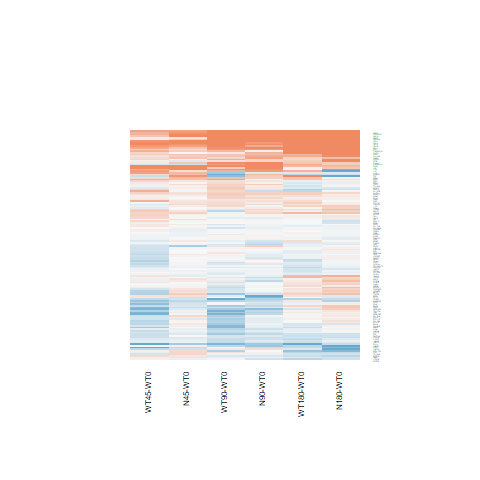

Data behind this chart, as committed beside it:
N180-WT0.logFC, N180-WT0.AveExpr, N180-WT0.t, N180-WT0.P.Value, N180-WT0.adj.P.Val, N180-WT0.B, N45-WT0.logFC, N45-WT0.AveExpr, N45-WT0.t, N45-WT0.P.Value, N45-WT0.adj.P.Val, N45-WT0.B, N90-WT0.logFC, N90-WT0.AveExpr, N90-WT0.t, N90-WT0.P.Value, N90-WT0.adj.P.Val, N90-WT0.B, WT180-WT0.logFC, WT180-WT0.AveExpr, WT180-WT0.t, WT180-WT0.P.Value, WT180-WT0.adj.P.Val, WT180-WT0.B
0.02186, 6.694, 0.1667, 0.869, 0.9654, -6.983, -0.06305, 6.694, -0.4803, 0.6353, 1, -6.646, -0.1407, 6.694, -1.071, 0.2949, 0.7632, -6.398, -0.1004, 6.694, -0.7648, 0.4518, 0.8353, -6.638
-0.0305, 4.803, -0.2179, 0.8293, 0.9537, -6.881, -0.08701, 4.803, -0.62, 0.541, 1, -6.476, -0.01237, 4.803, -0.0885, 0.9302, 0.9863, -6.883, 0.02157, 4.803, 0.1548, 0.8783, 0.9732, -6.837
-0.06843, 4.28, -0.4028, 0.6906, 0.9097, -6.78, -0.2934, 4.28, -1.698, 0.1024, 1, -5.224, -0.1529, 4.28, -0.895, 0.3796, 0.8121, -6.433, -0.1139, 4.28, -0.67, 0.5092, 0.8574, -6.573
0.08696, 1.933, 0.315, 0.7555, 0.9303, -6.323, 0.2061, 1.933, 0.761, 0.454, 1, -5.88, 0.3642, 1.933, 1.377, 0.1812, 0.687, -5.472, 0.3799, 1.933, 1.443, 0.1617, 0.6148, -5.351
1.085, 4.076, 4.209, 0.0003051, 0.01332, -0.004855, 1.26, 4.076, 4.932, 4.82182985700713e-05, 0.01274, 1.941, 0.8899, 4.076, 3.413, 0.002262, 0.12, -1.913, -0.06014, 4.076, -0.2126, 0.8334, 0.9615, -6.646
0.5151, 4.468, 2.723, 0.01182, 0.153, -3.569, 0.05714, 4.468, 0.2946, 0.7708, 1, -6.597, -0.04798, 4.468, -0.2457, 0.808, 0.9583, -6.815, 0.02893, 4.468, 0.1491, 0.8827, 0.9739, -6.801
0.4207, 4.558, 1.352, 0.1888, 0.5882, -5.931, 1.638, 4.558, 5.57, 9.58842574447692e-06, 0.003484, 3.48, 1.184, 4.558, 3.962, 0.0005714, 0.04237, -0.6447, 0.09072, 4.558, 0.2849, 0.7781, 0.9497, -6.713
-0.06921, 6.093, -0.5876, 0.5623, 0.8601, -6.801, -0.05341, 6.093, -0.4537, 0.6541, 1, -6.641, -0.1073, 6.093, -0.9107, 0.3714, 0.8067, -6.537, -0.02378, 6.093, -0.2022, 0.8414, 0.9638, -6.898
-0.284, 7.997, -1.902, 0.06915, 0.3852, -5.255, -0.1802, 7.997, -1.205, 0.2397, 1, -6.038, -0.379, 7.997, -2.54, 0.01791, 0.3744, -4.027, -0.277, 7.997, -1.854, 0.07592, 0.4772, -5.277
-0.4758, -0.06311, -1.334, 0.1946, 0.5979, -5.063, -0.3993, -0.06311, -1.135, 0.2674, 1, -5.109, -0.373, -0.06311, -1.066, 0.2968, 0.7643, -5.353, 0.1367, -0.06311, 0.4265, 0.6735, 0.9145, -5.842
-0.09242, 8.025, -0.7963, 0.4336, 0.7968, -6.673, 0.01478, 8.025, 0.1272, 0.8998, 1, -6.755, -0.06354, 8.025, -0.5473, 0.5892, 0.903, -6.822, -0.1859, 8.025, -1.602, 0.122, 0.5675, -5.678
-0.02926, 5.244, -0.199, 0.844, 0.9586, -6.92, 0.05811, 5.244, 0.3965, 0.6952, 1, -6.632, 0.05522, 5.244, 0.3768, 0.7096, 0.9366, -6.851, -0.1456, 5.244, -0.9865, 0.3336, 0.7686, -6.385
-0.0997, 9.694, -0.6586, 0.5164, 0.8384, -6.748, -0.1013, 9.694, -0.6692, 0.5097, 1, -6.51, -0.1724, 9.694, -1.139, 0.2657, 0.7453, -6.298, -0.2803, 9.694, -1.855, 0.07579, 0.4772, -5.253
-0.1103, 8.384, -0.8429, 0.4075, 0.7786, -6.629, -0.0951, 8.384, -0.7268, 0.4743, 1, -6.49, -0.1343, 8.384, -1.027, 0.3146, 0.7734, -6.438, -0.3676, 8.384, -2.815, 0.009528, 0.186, -3.4
-0.1337, 2.052, -0.5241, 0.605, 0.8774, -6.28, 0.2472, 2.052, 1.027, 0.3146, 1, -5.731, -0.08447, 2.052, -0.3342, 0.7411, 0.9442, -6.352, -0.01663, 2.052, -0.06671, 0.9474, 0.9856, -6.379
0.5412, 6.592, 3.321, 0.002835, 0.06426, -2.292, 1.381, 6.592, 8.571, 8.43588697178248e-09, 1.53248431701144e-05, 10.33, 1.686, 6.592, 10.47, 1.78881699453829e-10, 1.29984386908125e-07, 14.11, 0.5623, 6.592, 3.454, 0.002044, 0.06943, -1.925
-0.03427, 4.808, -0.2278, 0.8217, 0.9525, -6.876, -0.05236, 4.808, -0.3478, 0.731, 1, -6.609, 0.01777, 4.808, 0.1185, 0.9067, 0.9819, -6.879, 0.05377, 4.808, 0.3596, 0.7223, 0.9299, -6.782
-0.07168, 7.214, -0.3995, 0.693, 0.9101, -6.92, 0.004594, 7.214, 0.02561, 0.9798, 1, -6.77, -0.07926, 7.214, -0.4418, 0.6626, 0.9264, -6.882, -0.1384, 7.214, -0.7714, 0.4479, 0.8343, -6.638
1.777, 6.648, 11.45, 2.90932523904171e-11, 2.48713080582313e-08, 15.89, 1.091, 6.648, 6.985, 3.02906344981036e-07, 0.0002317, 6.83, 2.197, 6.648, 14.14, 3.32868451105114e-13, 8.06262866651771e-10, 20.22, 1.466, 6.648, 9.427, 1.40297241538831e-09, 7.84207619724551e-07, 12.08
0.07424, 2.945, 0.3534, 0.7268, 0.9196, -6.559, 0.005215, 2.945, 0.02463, 0.9806, 1, -6.386, 0.2762, 2.945, 1.35, 0.1896, 0.6935, -5.731, 0.0946, 2.945, 0.4533, 0.6544, 0.909, -6.465
-0.2751, 7.904, -1.83, 0.07955, 0.4117, -5.379, -0.1618, 7.904, -1.076, 0.2926, 1, -6.185, -0.08442, 7.904, -0.5608, 0.5801, 0.8991, -6.816, -0.1867, 7.904, -1.241, 0.2264, 0.6837, -6.167
-0.0008527, 2.685, -0.003642, 0.9971, 0.9994, -6.585, 0.1233, 2.685, 0.5358, 0.597, 1, -6.229, -0.0455, 2.685, -0.1934, 0.8482, 0.9675, -6.542, -0.04494, 2.685, -0.1916, 0.8497, 0.9662, -6.505
-0.05374, 7.238, -0.2767, 0.7843, 0.939, -6.962, -0.08342, 7.238, -0.4295, 0.6714, 1, -6.675, -0.07356, 7.238, -0.3787, 0.7082, 0.9358, -6.908, -0.2433, 7.238, -1.252, 0.2227, 0.6799, -6.158
0.065, 9.315, 0.3851, 0.7035, 0.9138, -6.898, -0.1304, 9.315, -0.7737, 0.4466, 1, -6.441, -0.2409, 9.315, -1.432, 0.165, 0.6688, -5.943, -0.09047, 9.315, -0.5366, 0.5964, 0.8935, -6.768
0.003276, 2.166, 0.01378, 0.9891, 0.9978, -6.477, 0.1465, 2.166, 0.6301, 0.5345, 1, -6.073, -0.1175, 2.166, -0.4859, 0.6314, 0.917, -6.321, 0.03882, 2.166, 0.165, 0.8703, 0.9707, -6.413
0.07398, -0.6117, 0.179, 0.8594, 0.9613, -5.815, -0.1265, -0.6117, -0.2969, 0.769, 1, -5.555, -0.4675, -0.6117, -1.041, 0.3082, 0.7707, -5.243, 0.1355, -0.6117, 0.3324, 0.7424, 0.9353, -5.735
-0.04925, 6.713, -0.2516, 0.8035, 0.9468, -6.964, -0.001263, 6.713, -0.006453, 0.9949, 1, -6.765, 0.007127, 6.713, 0.03643, 0.9712, 0.9939, -6.977, -0.3097, 6.713, -1.577, 0.1278, 0.5779, -5.713
1.298, -0.377, 2.795, 0.01, 0.1398, -2.651, 0.3842, -0.377, 0.7331, 0.4705, 1, -5.299, 0.1064, -0.377, 0.1952, 0.8468, 0.9669, -5.668, 1.779, -0.377, 4.069, 0.0004357, 0.02245, 0.03689
0.0927, 0.9119, 0.2824, 0.78, 0.938, -6.159, -0.2409, 0.9119, -0.6906, 0.4964, 1, -5.692, -0.2683, 0.9119, -0.7662, 0.4509, 0.8427, -5.831, -0.06503, 0.9119, -0.1935, 0.8481, 0.966, -6.1
0.3901, 0.9606, 1.012, 0.3217, 0.7231, -5.789, -0.1822, 0.9606, -0.4275, 0.6728, 1, -5.886, -0.7169, 0.9606, -1.518, 0.1419, 0.6494, -4.995, -0.2296, 0.9606, -0.5367, 0.5964, 0.8935, -5.993
-0.2677, 1.2, -0.6879, 0.498, 0.8269, -5.959, 0.3127, 1.2, 0.8928, 0.3808, 1, -5.683, -0.08682, 1.2, -0.2312, 0.8191, 0.9617, -6.181, -0.2561, 1.2, -0.6626, 0.5139, 0.8602, -5.925
-0.1793, 6.428, -1.079, 0.2911, 0.6958, -6.402, -0.05997, 6.428, -0.3616, 0.7208, 1, -6.693, -0.2405, 6.428, -1.446, 0.161, 0.6659, -5.934, -0.2993, 6.428, -1.798, 0.08463, 0.4973, -5.363
0.3365, 7.434, 2.46, 0.02142, 0.2084, -4.215, -0.009176, 7.434, -0.06715, 0.947, 1, -6.768, 0.1355, 7.434, 0.9916, 0.3312, 0.7822, -6.485, 0.01837, 7.434, 0.1344, 0.8942, 0.9752, -6.932
-1.284, -0.9114, -1.634, 0.1151, 0.4823, -4.452, -0.2785, -0.9114, -0.4158, 0.6813, 1, -5.439, 0.244, -0.9114, 0.394, 0.697, 0.9343, -5.698, -0.1956, -0.9114, -0.2967, 0.7692, 0.9465, -5.637
0.0003873, 4.828, 0.001888, 0.9985, 0.9994, -6.89, 0.1665, 4.828, 0.8192, 0.4207, 1, -6.328, 0.2291, 4.828, 1.131, 0.269, 0.7455, -6.24, 0.2401, 4.828, 1.187, 0.2466, 0.7022, -6.138
-0.2752, 6.702, -1.867, 0.07399, 0.398, -5.309, 0.03579, 6.702, 0.2441, 0.8092, 1, -6.732, 0.02396, 6.702, 0.1634, 0.8716, 0.9715, -6.961, -0.0002848, 6.702, -0.001942, 0.9985, 0.9994, -6.934
-0.348, -1.099, -0.7455, 0.4631, 0.8112, -5.514, -0.5461, -1.099, -1.135, 0.2676, 1, -4.988, -0.5809, -1.099, -1.202, 0.2411, 0.7284, -5.072, -1.537, -1.099, -2.725, 0.01175, 0.2135, -2.738
0.3978, 3.788, 2.163, 0.04065, 0.2945, -4.605, 0.1291, 3.788, 0.6857, 0.4994, 1, -6.311, -0.03244, 3.788, -0.1696, 0.8668, 0.9714, -6.729, 0.3195, 3.788, 1.73, 0.0964, 0.5212, -5.291
-0.1584, 0.1806, -0.2741, 0.7863, 0.9401, -5.916, 0.2241, 0.1806, 0.4135, 0.6829, 1, -5.715, -1.121, 0.1806, -1.644, 0.113, 0.6282, -4.578, 0.2092, 0.1806, 0.3865, 0.7025, 0.9244, -5.884
0.5584, 2.802, 2.416, 0.02361, 0.2192, -3.971, -0.02943, 2.802, -0.1185, 0.9066, 1, -6.336, 0.2944, 2.802, 1.236, 0.2282, 0.7175, -5.837, 0.2385, 2.802, 0.9972, 0.3285, 0.7658, -6.052
3.178, -1.567, 4.576, 0.0001196, 0.006274, 0.9606, 2.034, -1.567, 2.61, 0.01527, 0.8808, -2.977, 0.8341, -1.567, 0.9256, 0.3638, 0.8035, -5.067, 1.517, -1.567, 1.84, 0.07808, 0.4823, -4.119
3.132, -1.868, 4.162, 0.0003438, 0.01455, 0.05865, 1.642, -1.868, 1.84, 0.07806, 1, -4.07, 2.277, -1.868, 2.757, 0.01092, 0.2955, -2.688, 2.772, -1.868, 3.559, 0.001575, 0.0581, -1.207
1.87, 8.144, 12.66, 3.58799362152208e-12, 8.69071855026339e-09, 17.94, 0.7759, 8.144, 5.301, 1.88774899238835e-05, 0.006532, 2.757, 2.001, 8.144, 13.53, 8.70715784454762e-13, 1.64523559459104e-09, 19.3, 1.73, 8.144, 11.72, 1.79551255347067e-11, 3.96865077452762e-08, 16.35
-0.2114, -0.3601, -0.3877, 0.7016, 0.9134, -5.664, 0.4716, -0.3601, 0.9579, 0.3476, 1, -5.21, 0.05819, -0.3601, 0.1113, 0.9123, 0.9822, -5.748, 0.4561, -0.3601, 0.9278, 0.3627, 0.7877, -5.375
-1.408, -1.44, -1.44, 0.1627, 0.5559, -4.621, 0.2487, -1.44, 0.2918, 0.7729, 1, -5.356, 0.8245, -1.44, 1.043, 0.3074, 0.7707, -5.151, 0.6335, -1.44, 0.7839, 0.4407, 0.8306, -5.308
-0.4173, 6.595, -2.509, 0.01921, 0.1979, -4.102, 0.1632, 6.595, 0.9901, 0.3319, 1, -6.271, -0.2078, 6.595, -1.254, 0.2217, 0.7115, -6.185, -0.3158, 6.595, -1.903, 0.06895, 0.46, -5.189
0.6301, 6.294, 3.623, 0.001344, 0.03897, -1.586, -0.1464, 6.294, -0.8302, 0.4145, 1, -6.395, -0.09503, 6.294, -0.5395, 0.5945, 0.9051, -6.808, 0.5363, 6.294, 3.081, 0.005081, 0.1233, -2.805
1.561, 4.025, 7.057, 2.55452667693501e-07, 4.26723404550535e-05, 6.958, -0.01561, 4.025, -0.06324, 0.9501, 1, -6.508, 0.5844, 4.025, 2.505, 0.01937, 0.3827, -3.913, 1.381, 4.025, 6.205, 1.97964806954045e-06, 0.0003197, 4.967
1.249, -0.338, 1.764, 0.09027, 0.4373, -4.436, 0.7703, -0.338, 1.024, 0.316, 1, -5.105, 0.6879, -0.338, 0.9044, 0.3747, 0.8087, -5.363, 1.029, -0.338, 1.42, 0.1684, 0.6226, -4.842
-0.2206, 7.194, -1.932, 0.06516, 0.372, -5.21, -0.00736, 7.194, -0.06451, 0.9491, 1, -6.768, -0.04184, 7.194, -0.3667, 0.717, 0.9391, -6.913, -0.249, 7.194, -2.18, 0.03917, 0.3686, -4.703
-0.05748, 6.004, -0.4074, 0.6873, 0.9091, -6.89, -0.08164, 6.004, -0.5783, 0.5684, 1, -6.573, -0.05767, 6.004, -0.4088, 0.6863, 0.9318, -6.87, -0.1491, 6.004, -1.055, 0.3018, 0.7458, -6.352
0.08386, 3.575, 0.4916, 0.6274, 0.8861, -6.639, -0.0332, 3.575, -0.1924, 0.8491, 1, -6.502, 0.09222, 3.575, 0.5415, 0.5931, 0.9047, -6.595, 0.012, 3.575, 0.07001, 0.9448, 0.9855, -6.695
-0.1492, 8.844, -1.17, 0.2532, 0.6616, -6.298, -0.02142, 8.844, -0.1679, 0.868, 1, -6.738, -0.08498, 8.844, -0.6665, 0.5114, 0.8707, -6.738, -0.02928, 8.844, -0.2294, 0.8205, 0.9585, -6.897
0.0369, -0.3578, 0.09551, 0.9247, 0.9799, -5.818, 0.05098, -0.3578, 0.1324, 0.8957, 1, -5.608, -0.3402, -0.3578, -0.8318, 0.4136, 0.828, -5.433, -0.4009, -0.3578, -0.9744, 0.3395, 0.7719, -5.279
-0.1431, 3.201, -0.8705, 0.3926, 0.7691, -6.303, 0.0298, 3.201, 0.1852, 0.8546, 1, -6.459, -0.3043, 3.201, -1.815, 0.08187, 0.5879, -5.067, -0.1847, 3.201, -1.122, 0.273, 0.7222, -5.997
0.5037, 7.316, 2.946, 0.007015, 0.1132, -3.176, 0.4716, 7.316, 2.758, 0.01089, 0.7803, -3.376, 0.7529, 7.316, 4.397, 0.0001889, 0.01738, 0.3354, 0.3188, 7.316, 1.865, 0.07435, 0.4741, -5.265
0.1455, 7.908, 0.598, 0.5554, 0.857, -6.813, 0.02747, 7.908, 0.113, 0.911, 1, -6.759, -0.1237, 7.908, -0.5095, 0.615, 0.9121, -6.846, 0.06313, 7.908, 0.2595, 0.7974, 0.9534, -6.902
-0.07822, 7.007, -0.4996, 0.6219, 0.8844, -6.871, 0.02766, 7.007, 0.1768, 0.8611, 1, -6.752, -0.06286, 7.007, -0.4016, 0.6915, 0.9333, -6.897, -0.1181, 7.007, -0.7543, 0.4579, 0.837, -6.649
-0.7827, -1.347, -1.037, 0.31, 0.7115, -5.108, 0.4243, -1.347, 0.6719, 0.508, 1, -5.333, -0.3205, -1.347, -0.4558, 0.6526, 0.9232, -5.528, -0.363, -1.347, -0.515, 0.6112, 0.8964, -5.466
-0.0566, 4.174, -0.3598, 0.7221, 0.9187, -6.771, -0.077, 4.174, -0.4888, 0.6294, 1, -6.484, 0.05851, 4.174, 0.3756, 0.7105, 0.9371, -6.755, -0.02872, 4.174, -0.1834, 0.856, 0.9672, -6.764
... 78 more rows
